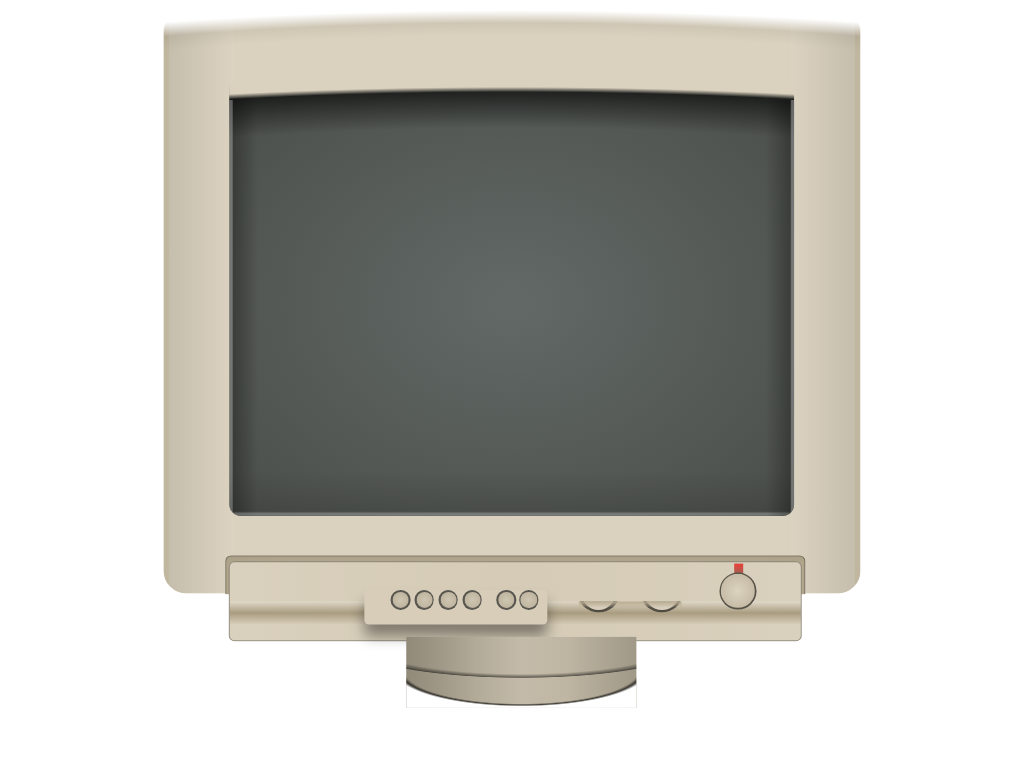

Write the HTML and CSS that draws this image.

<!-- file: monitor.html -->
<!doctype html>
<html lang="en">
<head>
  <meta charset="utf-8">
  <meta name="viewport" content="width=device-width, initial-scale=1">
  <title>Monitor</title>
  <link rel="stylesheet" href="monitor.css">
</head>
<body>

<div class="monitor-container">
<div class="main-monitor">
<div class="inner-monitor-1">
</div>
</div>
<div class="monitor-middle-button-container"></div>
<div class="monitor-middle-button-bottom"></div>
<div class="monitor-middle-button-light-part">
<div class="buttons-left">
<div class="buttons-left-container">
<div class="button"></div>
<div class="button"></div>
<div class="button"></div>
<div class="button"></div>
</div>
<div class="buttons-right-container">
<div class="button"></div>
<div class="button"></div>
</div>
</div>
<div class="buttons-middle-container">
<div class="button"></div>
<div class="button"></div>
</div>
</div>
<div class="monitor-powerbutton-container">
<div class="light"></div>
<div class="power"></div>
</div>
<div class="under-monitor">
</div>
<div class="base"></div>
</div>
</body>
</html>


/* file: monitor.css */
/* Kassandra · https://codepen.io/kassandrasanch/pen/dyROJXo
   Collection: https://github.com/pagespeed-pro/css-art.com/tree/1ce83a9cee23fec9a7b1d665c8b40f9d464c97ee/artwork/monitor */
body {
  font-size: 10px;
}

.monitor-container {
  font-size: 1.5vmin;
  width: 60.5em;
  height: 65em;
  position: absolute;
  top: 50%;
  left: 50%;
  transform: translate(-50%, -50%);
  background-repeat: no-repeat;
}
.monitor-container .main-monitor {
  position: relative;
  width: 100%;
  height: 78%;
  background: linear-gradient(to right, #c1b69f 7%, rgba(0, 0, 0, 0) 8%) 0% 0%/10% 100%, linear-gradient(to left, #c1b69f 7%, rgba(0, 0, 0, 0) 8%) 100% 0%/10% 100%, linear-gradient(to left, rgba(0, 0, 0, 0.05), rgba(255, 255, 255, 0.02)) 100% 0%/10% 100%, linear-gradient(to right, rgba(0, 0, 0, 0.05), rgba(255, 255, 255, 0.02)) 0% 0%/10% 100%, linear-gradient(to right, rgba(0, 0, 0, 0.05), rgba(255, 255, 255, 0.02)) 0% 0%/10% 100%, linear-gradient(to left, rgba(0, 0, 0, 0.05), rgba(255, 255, 255, 0.02)) 100% 0%/10% 100%, radial-gradient(220% 100% at 50% 100%, rgba(0, 0, 0, 0) 50%, white 51%) 55% -11em/100% 22em, #DAD1BE;
  background-repeat: no-repeat;
  border-radius: 2em;
}
.monitor-container .main-monitor:before {
  width: 100%;
  height: 77%;
  content: "";
  position: absolute;
  border-radius: 2em;
  top: -2%;
  background: radial-gradient(250% 100% at 50% 100%, rgba(0, 0, 0, 0) 50%, white 51%) 55% -11em/100% 22em;
  background-repeat: no-repeat;
}
.monitor-container .main-monitor:after {
  width: 100%;
  height: 77%;
  content: "";
  position: absolute;
  border-radius: 2em;
  top: -2%;
  background: radial-gradient(250% 100% at 50% 100%, rgba(0, 0, 0, 0) 35%, rgba(0, 0, 0, 0.05) 40%, white 45%) 55% -11em/100% 22em;
  background-repeat: no-repeat;
}
.monitor-container .main-monitor .inner-monitor-1 {
  width: 81%;
  height: 73.5%;
  background: radial-gradient(100% 100% at 50% 50%, rgba(255, 255, 255, 0.1), #41433e) 55% 50%/100% 100%, #505855;
  position: absolute;
  top: 50%;
  left: 50%;
  transform: translate(-50%, -50%);
  border-radius: 1em;
  background-repeat: no-repeat;
}
.monitor-container .main-monitor .inner-monitor-1:after {
  width: 100%;
  height: 102%;
  content: "";
  position: absolute;
  border-radius: 1em;
  top: -2%;
  background: linear-gradient(to left, rgba(0, 0, 0, 0.33), rgba(255, 255, 255, 0)) 100% 100%/5% 95%, linear-gradient(to left, rgba(255, 255, 255, 0.3) 10%, rgba(255, 255, 255, 0) 15%) 100% 100%/5% 95%, linear-gradient(to left, rgba(255, 255, 255, 0.3) 10%, rgba(255, 255, 255, 0) 15%) 100% 100%/5% 95%, linear-gradient(to top, rgba(0, 0, 0, 0.1) 15%, rgba(255, 255, 255, 0)) 100% 100%/100% 10%, linear-gradient(to top, rgba(255, 255, 255, 0.3) 5%, rgba(255, 255, 255, 0) 10%) 100% 100%/100% 10%, linear-gradient(to right, rgba(255, 255, 255, 0.3) 10%, rgba(255, 255, 255, 0) 15%) 0% 100%/5% 95%, radial-gradient(300% 100% at 50% 100%, rgba(80, 88, 85, 0) 35%, rgba(0, 0, 0, 0.6) 49%, #dad1be 51%) 55% -10em/100% 22em, linear-gradient(to right, rgba(0, 0, 0, 0.33), rgba(255, 255, 255, 0)) 0% 0%/5% 100%;
  background-repeat: no-repeat;
}
.monitor-container .monitor-middle-button-container {
  width: 83%;
  height: 11%;
  position: absolute;
  top: 78.5%;
  left: 50.5%;
  transform: translate(-50%, -50%);
  border-radius: 0.5em;
  border: 1px solid rgba(0, 0, 0, 0.3);
  background: linear-gradient(to left, rgba(0, 0, 0, 0.01), rgba(255, 255, 255, 0)) 100% 0%/10% 100%, linear-gradient(to right, rgba(0, 0, 0, 0.02), rgba(255, 255, 255, 0)) 0% 0%/10% 100%, linear-gradient(to bottom, rgba(0, 0, 0, 0.03), rgba(255, 255, 255, 0)) 100% 0%/100% 10%, #b3a88e;
  background-repeat: no-repeat;
}
.monitor-container .monitor-middle-button-bottom {
  width: 84%;
  height: 10%;
  position: absolute;
  top: 83%;
  left: 50.5%;
  transform: translate(-50%, -50%);
  background: #fff;
}
.monitor-container .monitor-middle-button-light-part {
  border: 1px solid rgba(0, 0, 0, 0.3);
  width: 82%;
  height: 10.5%;
  position: absolute;
  top: 79%;
  left: 50.5%;
  transform: translate(-50%, -50%);
  border-radius: 0.5em;
  background: linear-gradient(to bottom, rgba(255, 255, 255, 0.2), #a99c80 30%, rgba(0, 0, 0, 0) 60%) 100% 100%/100% 50%, linear-gradient(to right, rgba(0, 0, 0, 0), rgba(255, 255, 255, 0.1)) 100% 0%/50% 100%, linear-gradient(to left, rgba(0, 0, 0, 0), rgba(255, 255, 255, 0.1)) 0% 0%/50% 100%, #D5CBB6;
  background-repeat: no-repeat;
}
.monitor-container .monitor-middle-button-light-part .buttons-left {
  width: 32%;
  height: 45%;
  border-radius: 0.4em;
  position: absolute;
  top: 58%;
  left: 39.5%;
  transform: translate(-50%, -50%);
  box-shadow: 0 1em 1.2em 0px rgba(0, 0, 0, 0.4);
  background: #d7cdb9;
  background-repeat: no-repeat;
}
.monitor-container .monitor-middle-button-light-part .buttons-left .button {
  width: 1.7em;
  height: 100%;
  background: rgba(35, 35, 35, 0.7);
  border-radius: 50%;
  display: flex;
  justify-content: center;
  align-items: center;
}
.monitor-container .monitor-middle-button-light-part .buttons-left .button:after {
  width: 1.4em;
  height: 1.4em;
  background: radial-gradient(100% 100% at 50% 50%, rgba(222, 215, 196, 0.5), #bfb59f 50%, rgba(0, 0, 0, 0) 51%) 61% 0%/100% 100%, #BFB59F;
  content: "";
  position: absolute;
  border-radius: inherit;
}
.monitor-container .monitor-middle-button-light-part .buttons-left .buttons-left-container {
  width: 50%;
  height: 55%;
  position: absolute;
  top: 29%;
  left: 39.5%;
  transform: translate(-50%, -50%);
  display: flex;
  justify-content: space-between;
}
.monitor-container .monitor-middle-button-light-part .buttons-left .buttons-right-container {
  width: 23%;
  height: 55%;
  position: absolute;
  top: 29%;
  left: 84%;
  transform: translate(-50%, -50%);
  display: flex;
  justify-content: space-between;
}
.monitor-container .monitor-middle-button-light-part .buttons-middle-container {
  position: absolute;
  top: 50%;
  left: 61%;
  width: 9em;
  height: 1.1em;
  display: flex;
  justify-content: space-between;
  overflow: hidden;
}
.monitor-container .monitor-middle-button-light-part .buttons-middle-container:after {
  width: 100%;
  height: 100%;
  position: absolute;
  content: "";
  background: linear-gradient(to top, rgba(0, 0, 0, 0), #b7aa8e) 0% 0%/100% 50%;
  background-repeat: no-repeat;
}
.monitor-container .monitor-middle-button-light-part .buttons-middle-container .button {
  width: 3.5em;
  height: 3em;
  border-radius: 50%;
  margin-top: -2em;
  position: relative;
  background: radial-gradient(100% 100% at 50% 50%, rgba(0, 0, 0, 0.7), rgba(0, 0, 0, 0.5) 60%, black 61%) 61% 0%/100% 100%;
  background-repeat: no-repeat;
}
.monitor-container .monitor-middle-button-light-part .buttons-middle-container .button:after {
  margin-top: -0.25em;
  content: "";
  position: absolute;
  width: 3em;
  height: 3em;
  border-radius: inherit;
  top: 50%;
  left: 50%;
  transform: translate(-50%, -50%);
  background: #d7cebc;
}
.monitor-container .monitor-powerbutton-container {
  width: 3.3em;
  height: 4em;
  position: absolute;
  top: 77%;
  left: 82.5%;
  transform: translate(-50%, -50%);
}
.monitor-container .monitor-powerbutton-container .power {
  width: 3.2em;
  height: 3.2em;
  position: absolute;
  bottom: 0;
  border-radius: 50%;
  background-color: #D6CAB0;
  background: #575248;
}
.monitor-container .monitor-powerbutton-container .power:after {
  width: 2.9em;
  height: 2.9em;
  border-radius: inherit;
  content: "";
  position: absolute;
  top: 50%;
  left: 50%;
  transform: translate(-50%, -50%);
  background: radial-gradient(100% 100% at 50% 50%, rgba(222, 215, 196, 0.7), rgba(191, 181, 159, 0.7) 50%, rgba(0, 0, 0, 0) 51%) 61% 0%/100% 100%, #D7CCB7;
  background-repeat: no-repeat;
}
.monitor-container .monitor-powerbutton-container .light {
  width: 0.75em;
  height: 1em;
  position: absolute;
  top: 0;
  left: 50%;
  transform: translateX(-50%);
  background: linear-gradient(to bottom, rgba(247, 0, 0, 0.7), rgba(131, 56, 40, 0.7)) 0% 0%/10% 100%;
}
.monitor-container .under-monitor {
  width: 20em;
  height: 6.2em;
  position: absolute;
  top: 88.5%;
  left: 51.3%;
  transform: translate(-50%, -50%);
  background: radial-gradient(150% 100% at 50% 0%, transparent 45%, rgba(0, 0, 0, 0.5) 50%, rgba(255, 255, 255, 0) 51%) 55% 0.5em/100% 100%, radial-gradient(110% 100% at 50% 0%, rgba(0, 0, 0, 0) 46%, rgba(0, 0, 0, 0.65) 48%, white 50%) 55% 3em/100% 100%, linear-gradient(to right, rgba(0, 0, 0, 0), rgba(115, 107, 87, 0.3)) 100% 0em/50% 7em, linear-gradient(to left, rgba(0, 0, 0, 0), rgba(115, 107, 87, 0.3)) 0% 0em/50% 7em, linear-gradient(to left, rgba(0, 0, 0, 0), rgba(0, 0, 0, 0.3)) 0% 0em/70% 7em, linear-gradient(to right, rgba(0, 0, 0, 0), rgba(0, 0, 0, 0.2)) 100% 0em/70% 7em, #E2D8C3;
  background-repeat: no-repeat;
}
